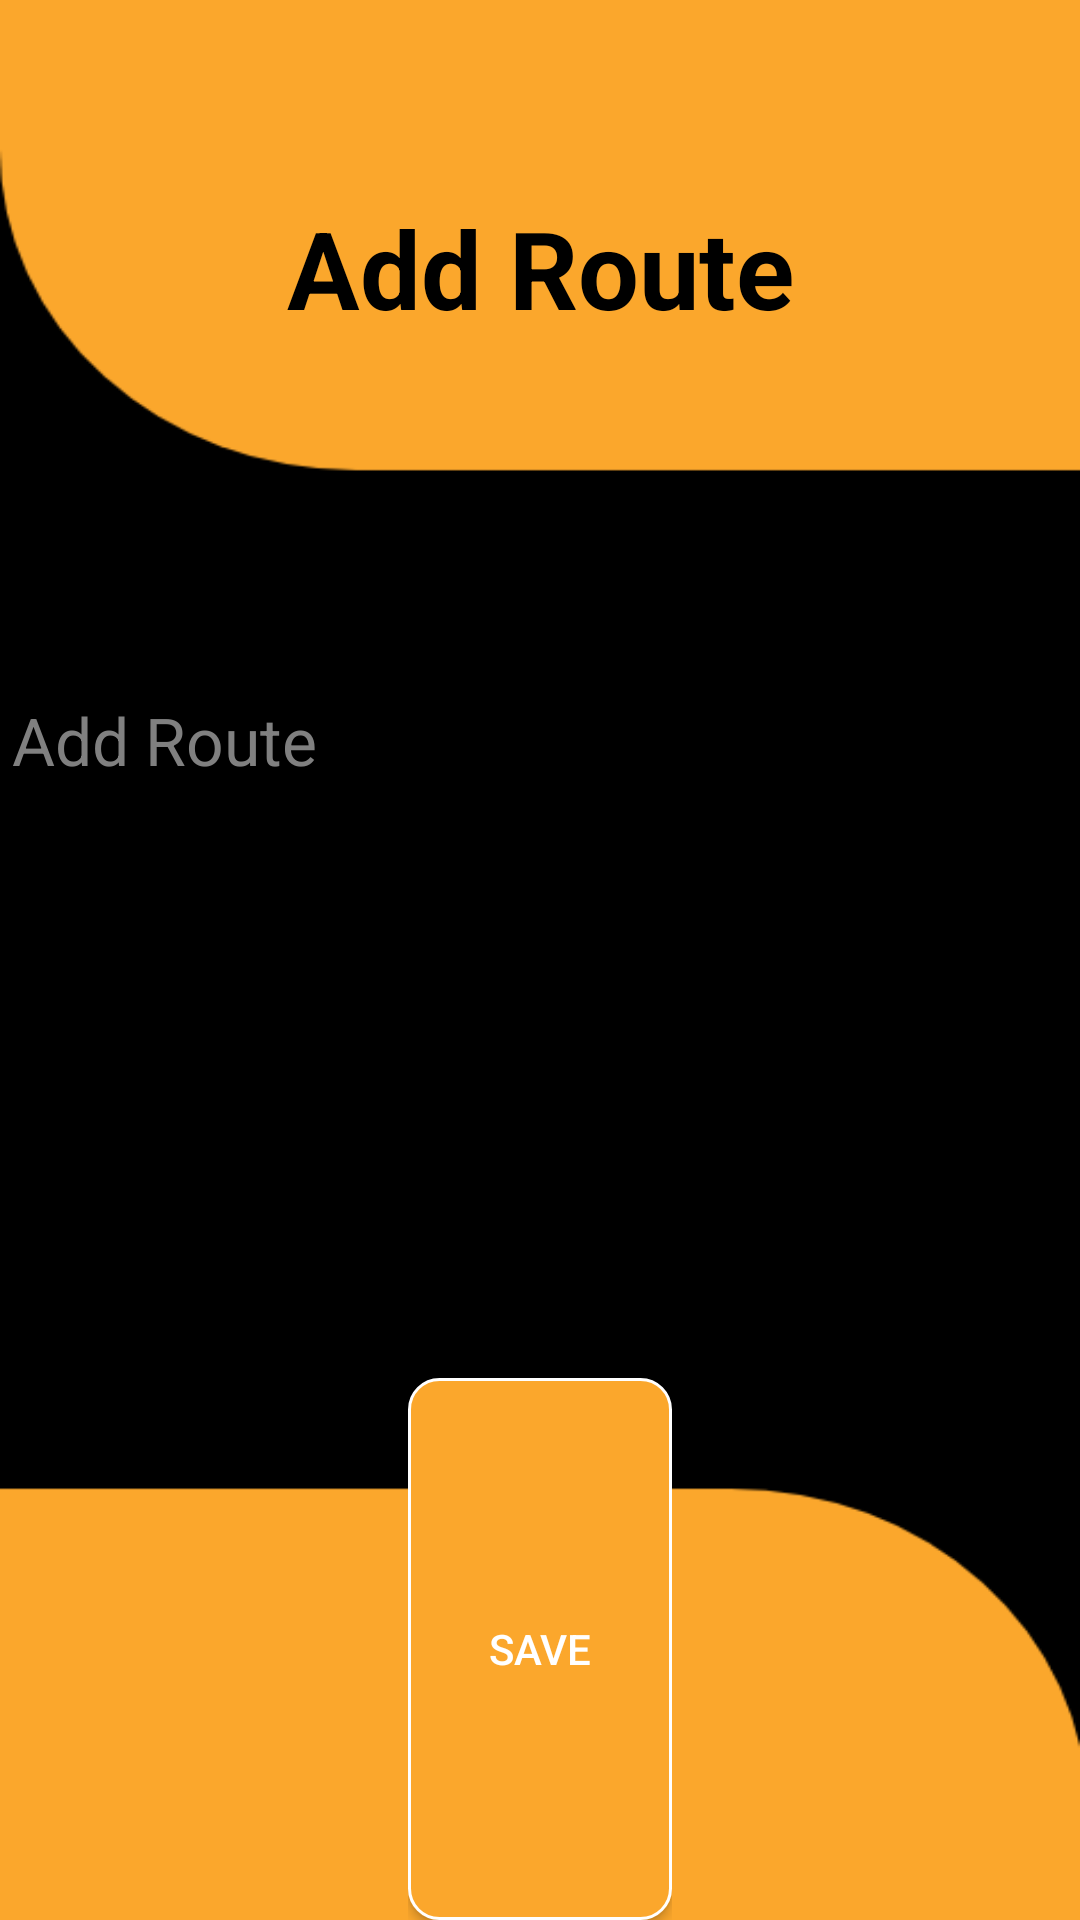

Write the Android layout XML for this screen, with the resource values it uses.
<!-- AndroidManifest.xml: application theme Theme.CableBill -->
<!-- res/layout/activity_add_route.xml -->
<?xml version="1.0" encoding="utf-8"?>
<LinearLayout xmlns:android="http://schemas.android.com/apk/res/android"
    xmlns:app="http://schemas.android.com/apk/res-auto"
    xmlns:tools="http://schemas.android.com/tools"
    android:layout_width="match_parent"
    android:layout_height="match_parent"
    android:orientation="vertical"
    android:background="@drawable/background2"
    tools:context=".Add_route">

<LinearLayout
    android:layout_width="match_parent"
    android:layout_height="wrap_content"
    android:orientation="vertical"
    android:layout_weight="1">

    <LinearLayout
        android:layout_width="match_parent"
        android:layout_height="wrap_content"
        android:orientation="vertical">

        <TextView
            android:id="@+id/textView"
            android:layout_width="match_parent"
            android:layout_height="wrap_content"
            android:text="Add Route"
            android:textColor="@color/black"
            android:textStyle="bold"
            android:textSize="36sp"
            android:textAlignment="center"
            android:layout_marginTop="65dp"
            android:layout_gravity="center_horizontal" />

        <EditText
            android:id="@+id/AddRoute"
            android:layout_width="match_parent"
            android:layout_height="wrap_content"
            android:layout_marginTop="110dp"
            android:layout_weight="1"
            android:height="45dp"
            android:drawableLeft="@drawable/ic_baseline_person_24"
            android:drawablePadding="10dp"
            android:gravity="center|left"
            android:hint="Add Route"
            android:textColor="@color/white"
            android:textColorHint="@color/textgrey"
            android:textSize="22sp" />


         <Spinner
            android:id="@+id/Sp_agent"
            android:layout_width="match_parent"
            android:layout_height="wrap_content"
            android:layout_marginTop="11dp"
            android:layout_weight="1"
             android:height="45dp"
            android:drawableLeft="@drawable/ic_baseline_person_24"
            android:drawablePadding="1dp"
            android:gravity="center|left"
            android:hint="Add Route"
             android:layout_gravity="center"
             android:background="@drawable/spin_bg"
            android:textColorHint="@color/textgrey"
            android:textSize="22sp" />

    </LinearLayout>

    <LinearLayout
        android:layout_width="wrap_content"
        android:layout_height="wrap_content"
        android:orientation="vertical"
        android:layout_gravity="center"
        android:layout_weight="1">

        <Button
            android:id="@+id/btnSave1"
            android:layout_width="match_parent"
            android:layout_height="wrap_content"
            android:layout_marginTop="180dp"
            android:layout_weight="1"
            android:background="@drawable/button_bg"
            android:gravity="center"
            android:text="Save"
            android:textColor="@color/white" />

    </LinearLayout>
</LinearLayout>
</LinearLayout>
<!-- resources referenced by this layout -->
<resources>
  <color name="black">#FF000000</color>
  <color name="textgrey">#808080</color>
  <color name="white">#FFFFFFFF</color>
  <!-- drawable background2: png bitmap (drawable-v24, 15413 bytes) -->
  <!-- drawable button_bg (drawable) -->
  <?xml version="1.0" encoding="utf-8"?>
  <shape xmlns:android="http://schemas.android.com/apk/res/android"
          android:shape="rectangle">
          <corners android:radius="10dp"></corners>
          <stroke android:color="@color/white"
              android:width="1dp"></stroke>
          <solid android:color="#FBA72C"/>
          <size android:width="50dp"
              android:height="50dp"/>
  </shape>
  <!-- drawable spin_bg (drawable) -->
  <?xml version="1.0" encoding="utf-8"?>
  <shape xmlns:android="http://schemas.android.com/apk/res/android"
      android:shape="rectangle">
      <solid android:color="@color/textgrey"/>
      <corners android:radius="7dp"/>
      <stroke android:color="@color/textgrey"
          android:width="1dp"/>
  </shape>
  <style name="Theme.CableBill" parent="Theme.MaterialComponents.DayNight.NoActionBar">
          
          <item name="colorPrimary">#FBA72C</item>
  
          <item name="colorPrimaryVariant">@color/purple_700</item>
          <item name="colorOnPrimary">@color/white</item>
          
          <item name="colorSecondary">@color/teal_200</item>
          <item name="colorSecondaryVariant">@color/teal_700</item>
          <item name="colorOnSecondary">@color/black</item>
          
          <item name="android:statusBarColor" tools:targetApi="l">?attr/colorPrimaryVariant</item>
          
      </style>
  <color name="purple_700">#FF3700B3</color>
  <color name="teal_200">#FF03DAC5</color>
  <color name="teal_700">#FF018786</color>
</resources>
